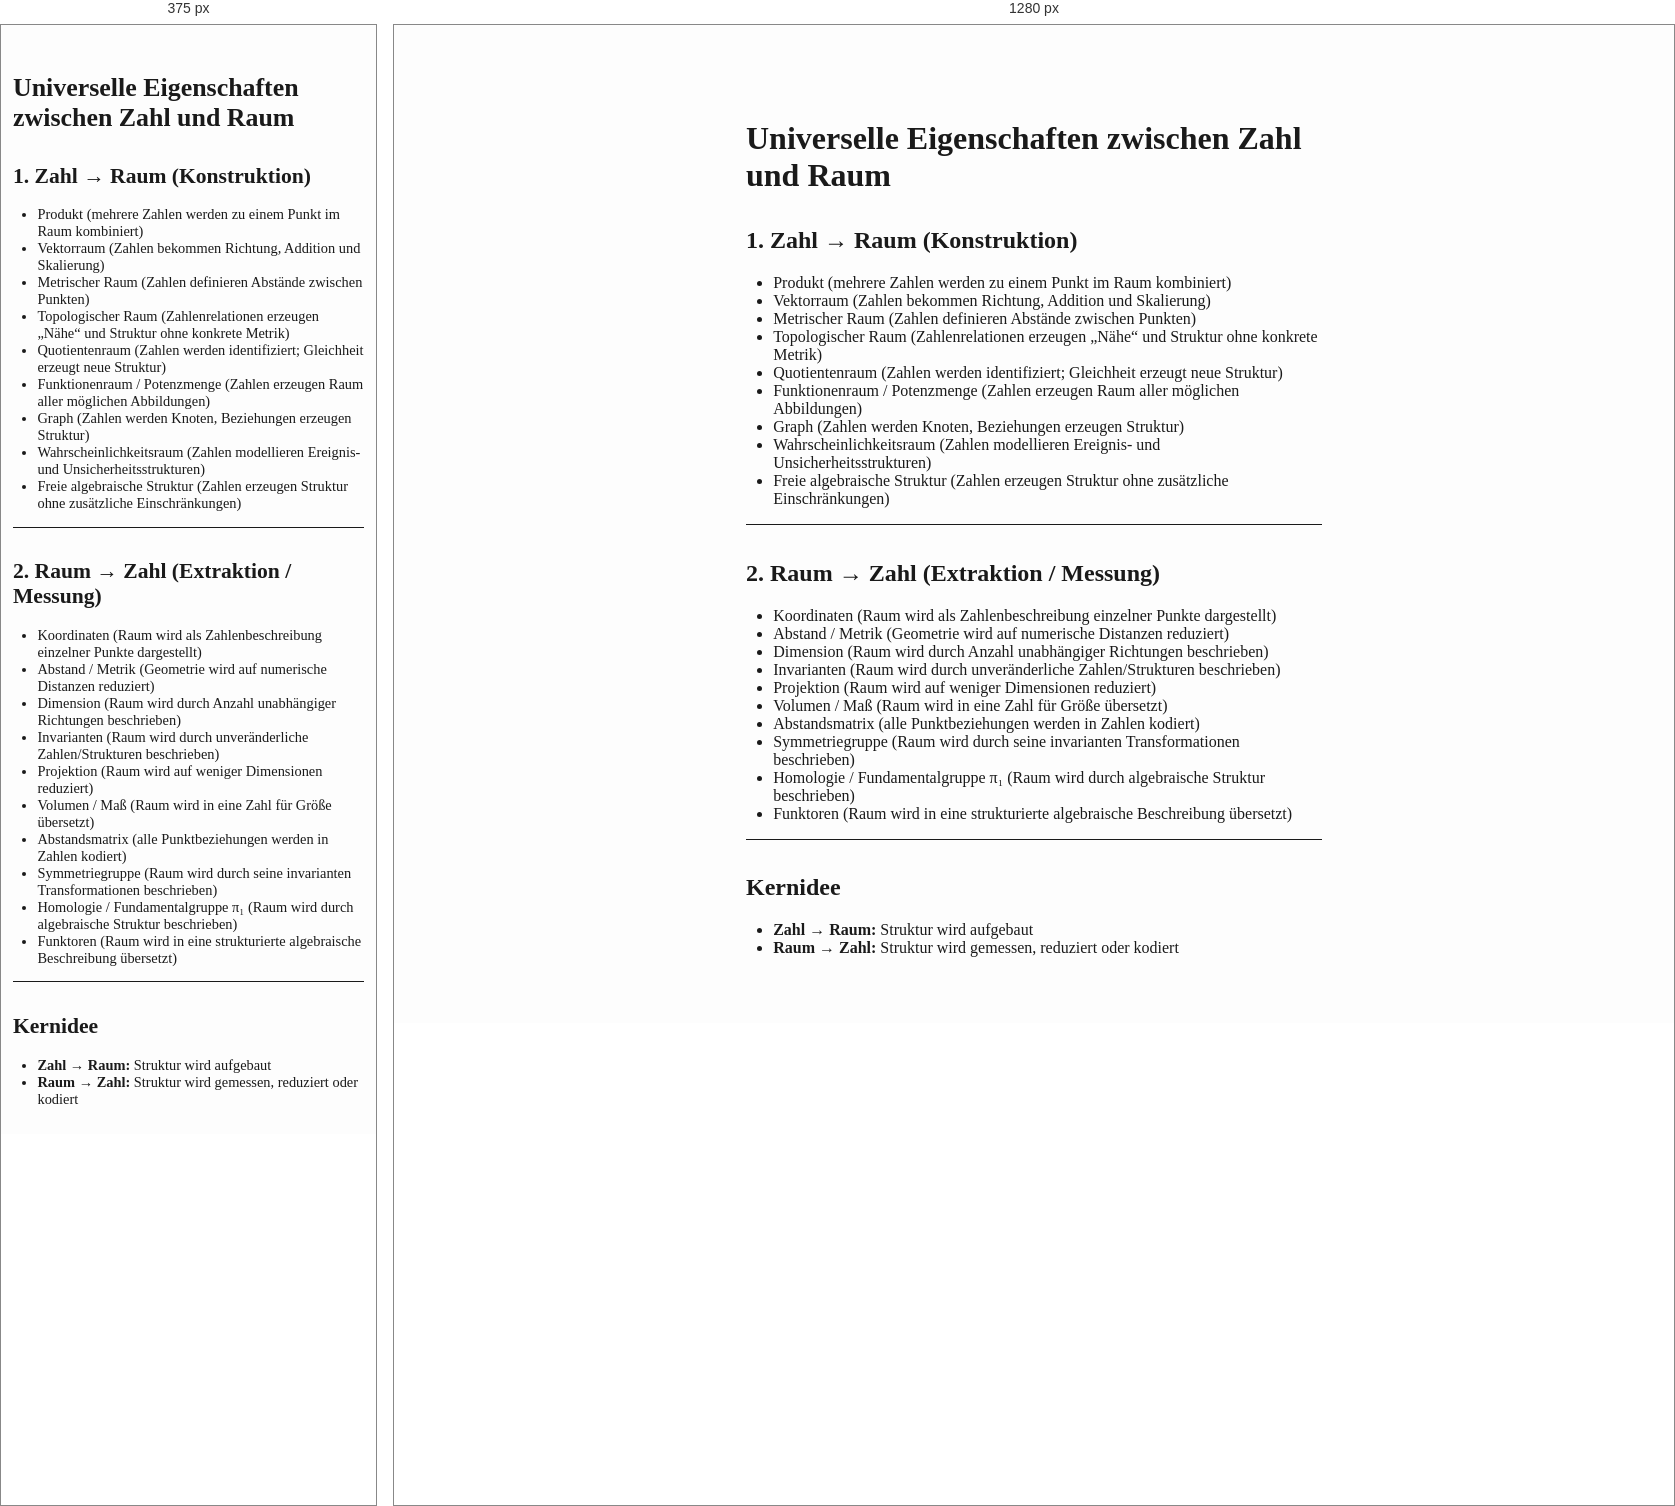
Rendered at 375 px and 1280 px, left to right.

<!-- file: 6m8_b.md.html -->
<!DOCTYPE html>
<html xmlns="http://www.w3.org/1999/xhtml">
<head>
  <meta charset="utf-8" />
  <meta name="generator" content="pandoc" />
  <meta name="viewport" content="width=device-width, initial-scale=1.0, user-scalable=yes" />
  <title>6m8_b</title>
  <style>
    /* Default styles provided by pandoc.
    ** See https://pandoc.org/MANUAL.html#variables-for-html for config info.
    */
    html {
      color: #1a1a1a;
      background-color: #fdfdfd;
    }
    body {
      margin: 0 auto;
      max-width: 36em;
      padding-left: 50px;
      padding-right: 50px;
      padding-top: 50px;
      padding-bottom: 50px;
      hyphens: auto;
      overflow-wrap: break-word;
      text-rendering: optimizeLegibility;
      font-kerning: normal;
    }
    @media (max-width: 600px) {
      body {
        font-size: 0.9em;
        padding: 12px;
      }
      h1 {
        font-size: 1.8em;
      }
    }
    @media print {
      html {
        background-color: white;
      }
      body {
        background-color: transparent;
        color: black;
        font-size: 12pt;
      }
      p, h2, h3 {
        orphans: 3;
        widows: 3;
      }
      h2, h3, h4 {
        page-break-after: avoid;
      }
    }
    p {
      margin: 1em 0;
    }
    a {
      color: #1a1a1a;
    }
    a:visited {
      color: #1a1a1a;
    }
    img {
      max-width: 100%;
    }
    svg {
      height: auto;
      max-width: 100%;
    }
    h1, h2, h3, h4, h5, h6 {
      margin-top: 1.4em;
    }
    h5, h6 {
      font-size: 1em;
      font-style: italic;
    }
    h6 {
      font-weight: normal;
    }
    ol, ul {
      padding-left: 1.7em;
      margin-top: 1em;
    }
    li > ol, li > ul {
      margin-top: 0;
    }
    blockquote {
      margin: 1em 0 1em 1.7em;
      padding-left: 1em;
      border-left: 2px solid #e6e6e6;
      color: #606060;
    }
    code {
      font-family: Menlo, Monaco, Consolas, 'Lucida Console', monospace;
      font-size: 85%;
      margin: 0;
      hyphens: manual;
    }
    pre {
      margin: 1em 0;
      overflow: auto;
    }
    pre code {
      padding: 0;
      overflow: visible;
      overflow-wrap: normal;
    }
    .sourceCode {
     background-color: transparent;
     overflow: visible;
    }
    hr {
      border: none;
      border-top: 1px solid #1a1a1a;
      height: 1px;
      margin: 1em 0;
    }
    table {
      margin: 1em 0;
      border-collapse: collapse;
      width: 100%;
      overflow-x: auto;
      display: block;
      font-variant-numeric: lining-nums tabular-nums;
    }
    table caption {
      margin-bottom: 0.75em;
    }
    tbody {
      margin-top: 0.5em;
      border-top: 1px solid #1a1a1a;
      border-bottom: 1px solid #1a1a1a;
    }
    th {
      border-top: 1px solid #1a1a1a;
      padding: 0.25em 0.5em 0.25em 0.5em;
    }
    td {
      padding: 0.125em 0.5em 0.25em 0.5em;
    }
    header {
      margin-bottom: 4em;
      text-align: center;
    }
    #TOC li {
      list-style: none;
    }
    #TOC ul {
      padding-left: 1.3em;
    }
    #TOC > ul {
      padding-left: 0;
    }
    #TOC a:not(:hover) {
      text-decoration: none;
    }
    code{white-space: pre-wrap;}
    span.smallcaps{font-variant: small-caps;}
    div.columns{display: flex; gap: min(4vw, 1.5em);}
    div.column{flex: auto; overflow-x: auto;}
    div.hanging-indent{margin-left: 1.5em; text-indent: -1.5em;}
    /* The extra [class] is a hack that increases specificity enough to
       override a similar rule in reveal.js */
    ul.task-list[class]{list-style: none;}
    ul.task-list li input[type="checkbox"] {
      font-size: inherit;
      width: 0.8em;
      margin: 0 0.8em 0.2em -1.6em;
      vertical-align: middle;
    }
  </style>
</head>
<body>
<h1 id="universelle-eigenschaften-zwischen-zahl-und-raum">Universelle
Eigenschaften zwischen Zahl und Raum</h1>
<h2 id="zahl-raum-konstruktion">1. Zahl → Raum (Konstruktion)</h2>
<ul>
<li>Produkt (mehrere Zahlen werden zu einem Punkt im Raum
kombiniert)</li>
<li>Vektorraum (Zahlen bekommen Richtung, Addition und Skalierung)</li>
<li>Metrischer Raum (Zahlen definieren Abstände zwischen Punkten)</li>
<li>Topologischer Raum (Zahlenrelationen erzeugen „Nähe“ und Struktur
ohne konkrete Metrik)</li>
<li>Quotientenraum (Zahlen werden identifiziert; Gleichheit erzeugt neue
Struktur)</li>
<li>Funktionenraum / Potenzmenge (Zahlen erzeugen Raum aller möglichen
Abbildungen)</li>
<li>Graph (Zahlen werden Knoten, Beziehungen erzeugen Struktur)</li>
<li>Wahrscheinlichkeitsraum (Zahlen modellieren Ereignis- und
Unsicherheitsstrukturen)</li>
<li>Freie algebraische Struktur (Zahlen erzeugen Struktur ohne
zusätzliche Einschränkungen)</li>
</ul>
<hr />
<h2 id="raum-zahl-extraktion-messung">2. Raum → Zahl (Extraktion /
Messung)</h2>
<ul>
<li>Koordinaten (Raum wird als Zahlenbeschreibung einzelner Punkte
dargestellt)</li>
<li>Abstand / Metrik (Geometrie wird auf numerische Distanzen
reduziert)</li>
<li>Dimension (Raum wird durch Anzahl unabhängiger Richtungen
beschrieben)</li>
<li>Invarianten (Raum wird durch unveränderliche Zahlen/Strukturen
beschrieben)</li>
<li>Projektion (Raum wird auf weniger Dimensionen reduziert)</li>
<li>Volumen / Maß (Raum wird in eine Zahl für Größe übersetzt)</li>
<li>Abstandsmatrix (alle Punktbeziehungen werden in Zahlen kodiert)</li>
<li>Symmetriegruppe (Raum wird durch seine invarianten Transformationen
beschrieben)</li>
<li>Homologie / Fundamentalgruppe π₁ (Raum wird durch algebraische
Struktur beschrieben)</li>
<li>Funktoren (Raum wird in eine strukturierte algebraische Beschreibung
übersetzt)</li>
</ul>
<hr />
<h2 id="kernidee">Kernidee</h2>
<ul>
<li><strong>Zahl → Raum:</strong> Struktur wird aufgebaut</li>
<li><strong>Raum → Zahl:</strong> Struktur wird gemessen, reduziert oder
kodiert</li>
</ul>
</body>
</html>